Image classification data set "crackdata" (TianjieZhang1993/RCCD on GitHub). Class labels (4): alligator cracking, block cracks, longitudinal cracks, transverse cracks.

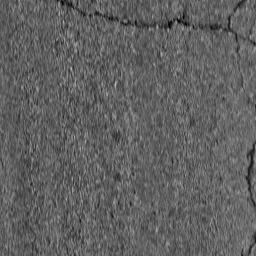
Label: transverse cracks

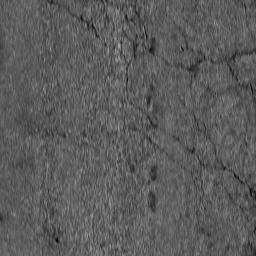
Label: block cracks

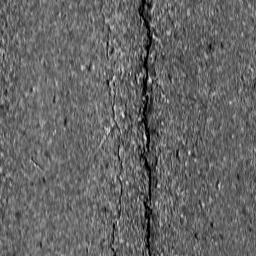
Label: longitudinal cracks

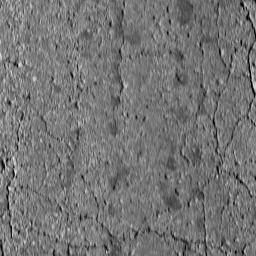
Label: block cracks

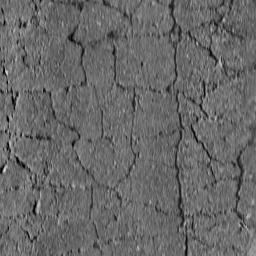
Label: alligator cracking

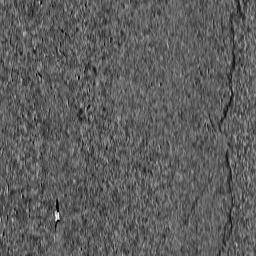
Label: longitudinal cracks
